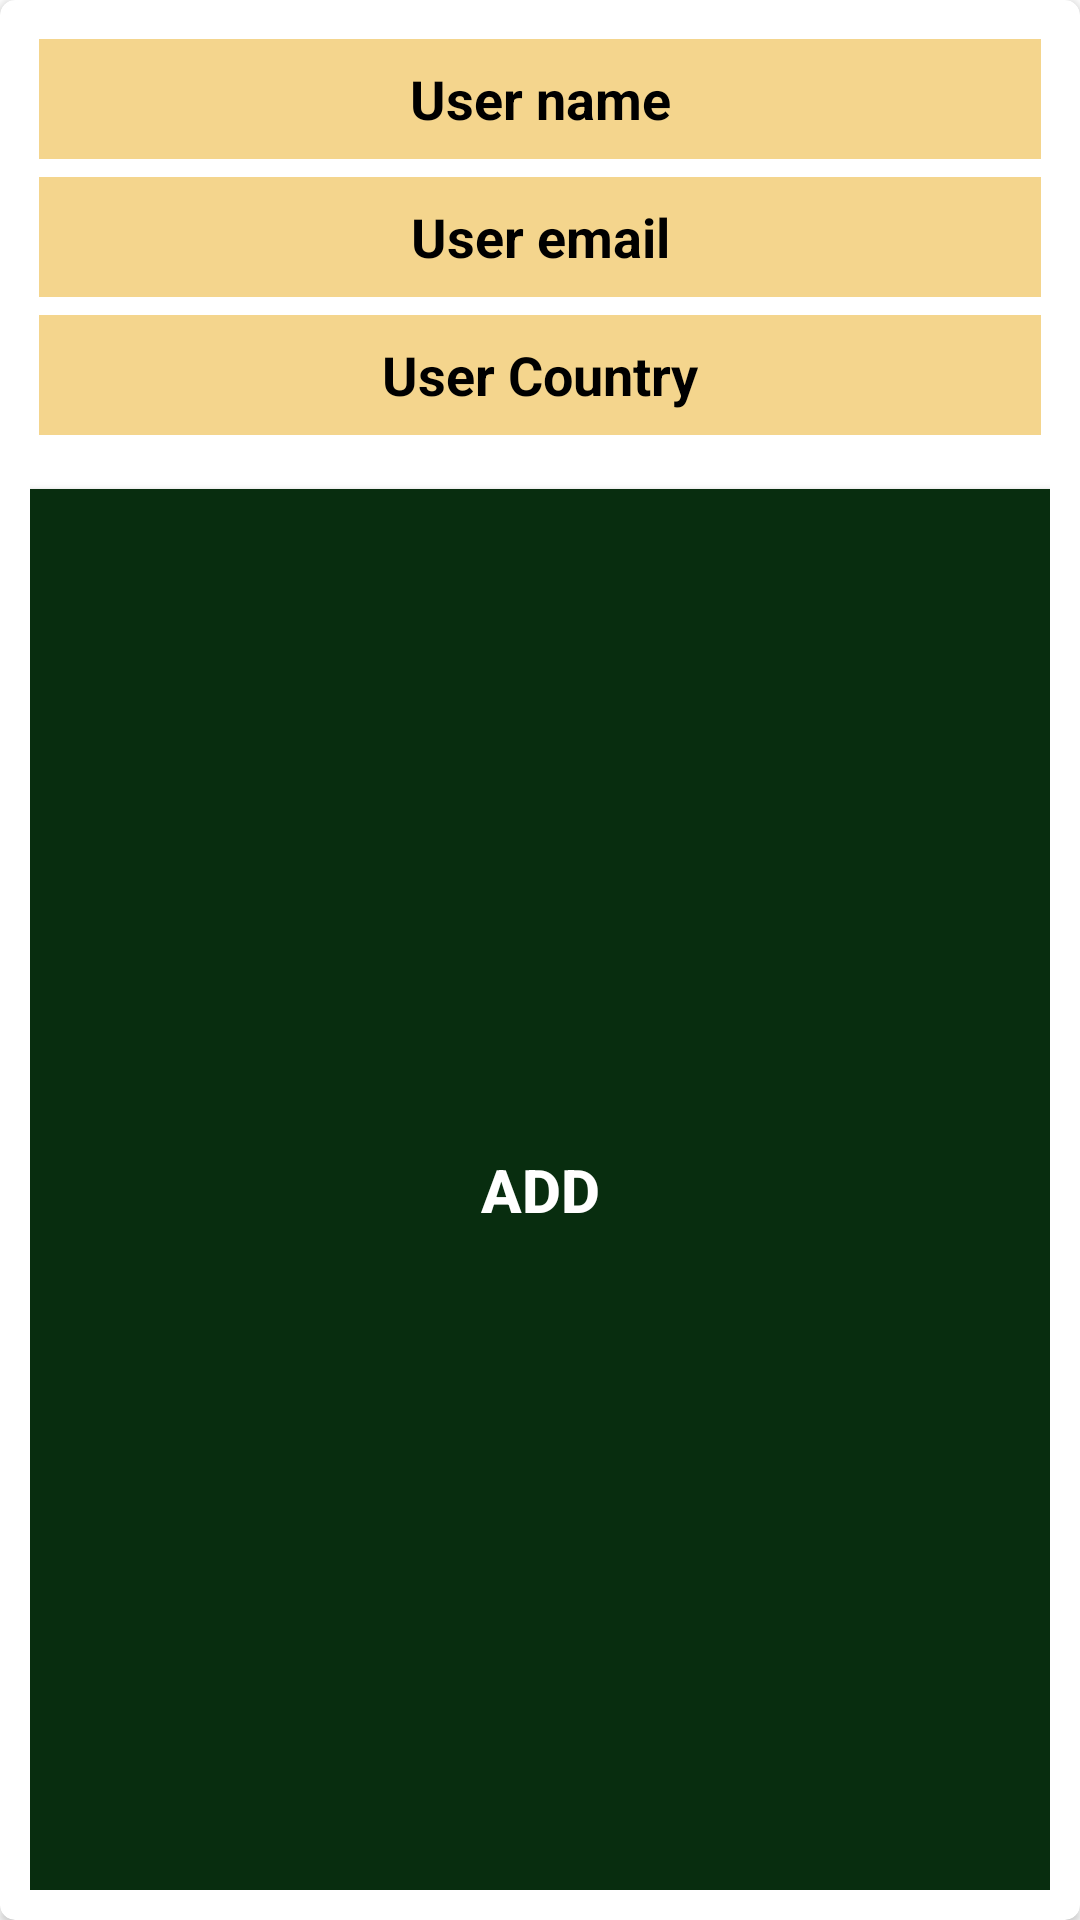

Reconstruct the res/layout file that produces this screen, plus the resources it refers to.
<!-- AndroidManifest.xml: application theme Theme.TPAndroidFireBase -->
<!-- res/layout/alert_dialog_add_new_user.xml -->
<?xml version="1.0" encoding="utf-8"?>
<androidx.cardview.widget.CardView xmlns:android="http://schemas.android.com/apk/res/android"
    xmlns:app="http://schemas.android.com/apk/res-auto"
    android:layout_width="300dp"
    android:layout_height="wrap_content"
    android:layoutDirection="ltr"
    app:cardBackgroundColor="@android:color/white"
    app:cardCornerRadius="5dp">

    <LinearLayout
        android:layout_width="match_parent"
        android:layout_height="match_parent"
        android:orientation="vertical"
        android:padding="10dp">

        <EditText
            android:id="@+id/textName"
            android:layout_width="match_parent"
            android:layout_height="40dp"
            android:layout_gravity="center"
            android:layout_margin="3dp"
            android:background="#f4d58d"
            android:gravity="center"
            android:hint="User name"
            android:padding="5dp"
            android:textColor="@android:color/black"
            android:textColorHint="@android:color/black"
            android:textSize="18sp"
            android:textStyle="bold" />

        <EditText
            android:id="@+id/textEmail"
            android:layout_width="match_parent"
            android:layout_height="40dp"
            android:layout_gravity="center"
            android:layout_margin="3dp"
            android:background="#f4d58d"
            android:gravity="center"
            android:hint="User email"
            android:padding="5dp"
            android:textColor="@android:color/black"
            android:textColorHint="@android:color/black"
            android:textSize="18sp"
            android:textStyle="bold" />

        <EditText
            android:id="@+id/textCountry"
            android:layout_width="match_parent"
            android:layout_height="40dp"
            android:layout_gravity="center"
            android:layout_margin="3dp"
            android:background="#f4d58d"
            android:gravity="center"
            android:hint="User Country"
            android:padding="5dp"
            android:textColor="@android:color/black"
            android:textColorHint="@android:color/black"
            android:textSize="18sp"
            android:textStyle="bold" />

        <androidx.appcompat.widget.AppCompatButton
            android:id="@+id/buttonAdd"
            android:layout_width="match_parent"
            android:layout_height="match_parent"
            android:layout_marginTop="15sp"
            android:background="#082d0f"
            android:text="Add"
            android:textColor="@android:color/white"
            android:textSize="20dp"
            android:textStyle="bold" />

        <androidx.appcompat.widget.AppCompatButton
            android:id="@+id/buttonCancel"
            android:layout_width="match_parent"
            android:layout_height="50sp"
            android:layout_marginTop="5dp"
            android:background="#ff5964"
            android:text="Exit"
            android:textColor="@android:color/white"
            android:textSize="20dp"
            android:textStyle="bold" />
    </LinearLayout>
</androidx.cardview.widget.CardView>
<!-- resources referenced by this layout -->
<resources>
  <style name="Theme.TPAndroidFireBase" parent="Theme.MaterialComponents.DayNight.DarkActionBar">
          
          <item name="colorPrimary">@color/purple_500</item>
          <item name="colorPrimaryVariant">@color/purple_700</item>
          <item name="colorOnPrimary">@color/white</item>
          
          <item name="colorSecondary">@color/teal_200</item>
          <item name="colorSecondaryVariant">@color/teal_700</item>
          <item name="colorOnSecondary">@color/black</item>
          
          <item name="android:statusBarColor">?attr/colorPrimaryVariant</item>
          
      </style>
  <!-- not gathered from this repository: default colours our renderer supplied (Android Studio template values) -->
  <color name="purple_500">#FF6200EE</color>
  <color name="purple_700">#FF3700B3</color>
  <color name="teal_200">#FF03DAC5</color>
  <color name="teal_700">#FF018786</color>
  <color name="black">#FF000000</color>
  <color name="white">#FFFFFFFF</color>
</resources>
